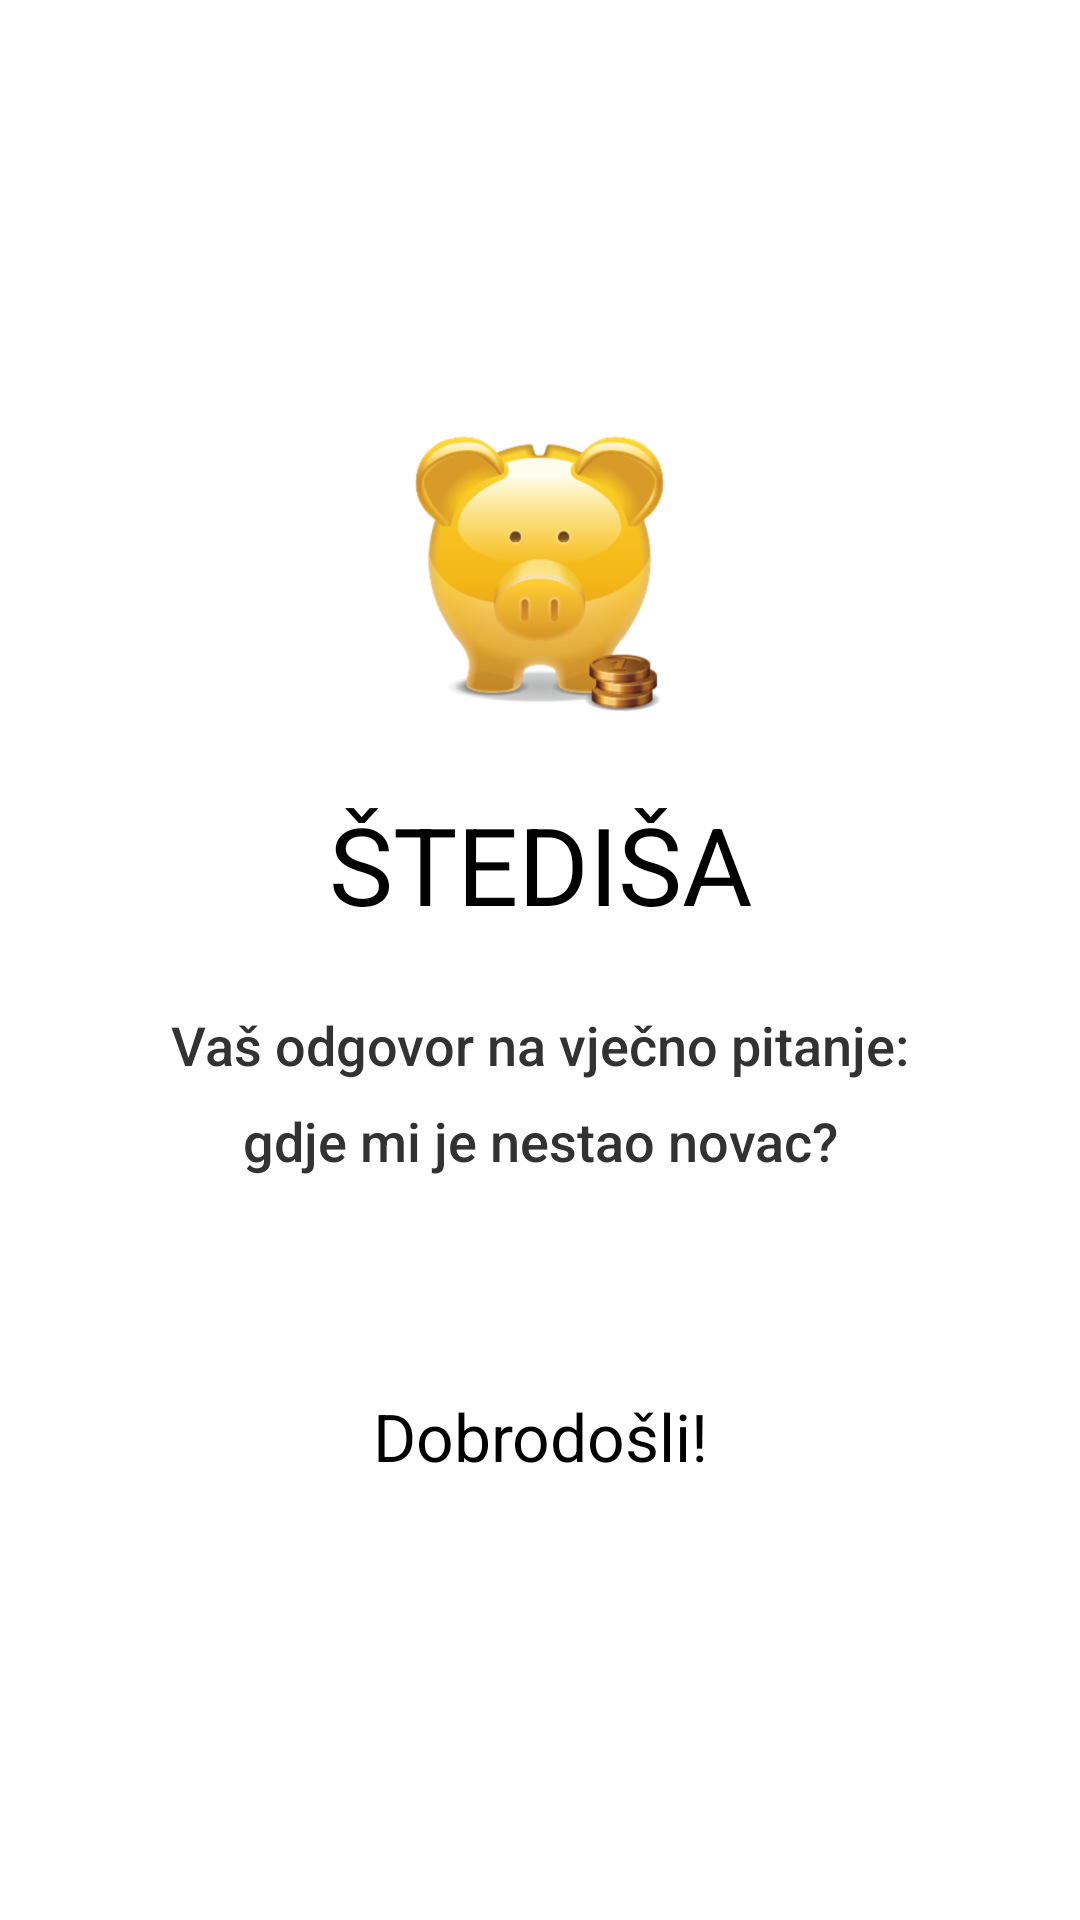

This screen was rendered from an Android layout file. Write that file and the resources it references.
<!-- AndroidManifest.xml: application theme AppTheme -->
<!-- res/layout/activity_splash.xml -->
<?xml version="1.0" encoding="utf-8"?>
<LinearLayout xmlns:android="http://schemas.android.com/apk/res/android"
    xmlns:app="http://schemas.android.com/apk/res-auto"
    xmlns:tools="http://schemas.android.com/tools"
    android:layout_width="match_parent"
    android:layout_height="match_parent"
    android:gravity="center"
    android:orientation="vertical"
    android:weightSum="1"
    tools:context="com.stedisa.SplashActivity">

    <ImageView
        android:id="@+id/imageView"
        android:layout_width="match_parent"
        android:layout_height="0dp"
        android:layout_weight="0.15"
        android:src="@drawable/savings_icon"
        tools:ignore="ContentDescription" />

    <TextView
        android:id="@+id/tvTitle"
        android:layout_width="match_parent"
        android:layout_height="0dp"
        android:layout_weight="0.15"
        android:gravity="center"
        android:text="@string/app_name"
        android:textAllCaps="true"
        android:textAppearance="@android:style/TextAppearance.DeviceDefault.Large"
        android:textSize="36sp" />

    <TextView
        android:id="@+id/tvSplash1"
        android:layout_width="match_parent"
        android:layout_height="0dp"
        android:layout_weight="0.05"
        android:text="@string/splash_text_1"
        android:textAlignment="center"
        android:textAppearance="@android:style/TextAppearance.DeviceDefault.Medium" />

    <TextView
        android:id="@+id/tvSplash2"
        android:layout_width="match_parent"
        android:layout_height="0dp"
        android:layout_weight="0.05"
        android:text="@string/splash_text_2"
        android:textAlignment="center"
        android:textAppearance="@android:style/TextAppearance.DeviceDefault.Medium" />

    <Space
        android:layout_width="match_parent"
        android:layout_height="0dp"
        android:layout_weight="0.1" />

    <TextView
        android:id="@+id/tvWelcome"
        android:layout_width="match_parent"
        android:layout_height="0dp"
        android:layout_weight="0.05"
        android:text="@string/welcome"
        android:textAlignment="center"
        android:textAppearance="@android:style/TextAppearance.DeviceDefault.Large" />

</LinearLayout>
<!-- resources referenced by this layout -->
<resources>
  <!-- drawable savings_icon: png bitmap (drawable-hdpi, 38183 bytes) -->
  <string name="app_name">Štediša</string>
  <string name="splash_text_1">Vaš odgovor na vječno pitanje:</string>
  <string name="splash_text_2">gdje mi je nestao novac?</string>
  <string name="welcome">Dobrodošli!</string>
  <style name="AppTheme" parent="android:Theme.Holo.Light.NoActionBar">
          
          <item name="colorPrimary">@color/colorPrimary</item>
          <item name="colorPrimaryDark">@color/colorPrimaryDark</item>
          <item name="colorAccent">@color/colorAccent</item>
          <item name="colorControlHighlight">@color/colorPrimary</item>
      </style>
  <color name="colorPrimary">#3F51B5</color>
  <color name="colorPrimaryDark">#303F9F</color>
  <color name="colorAccent">#9e9e9e</color>
</resources>
